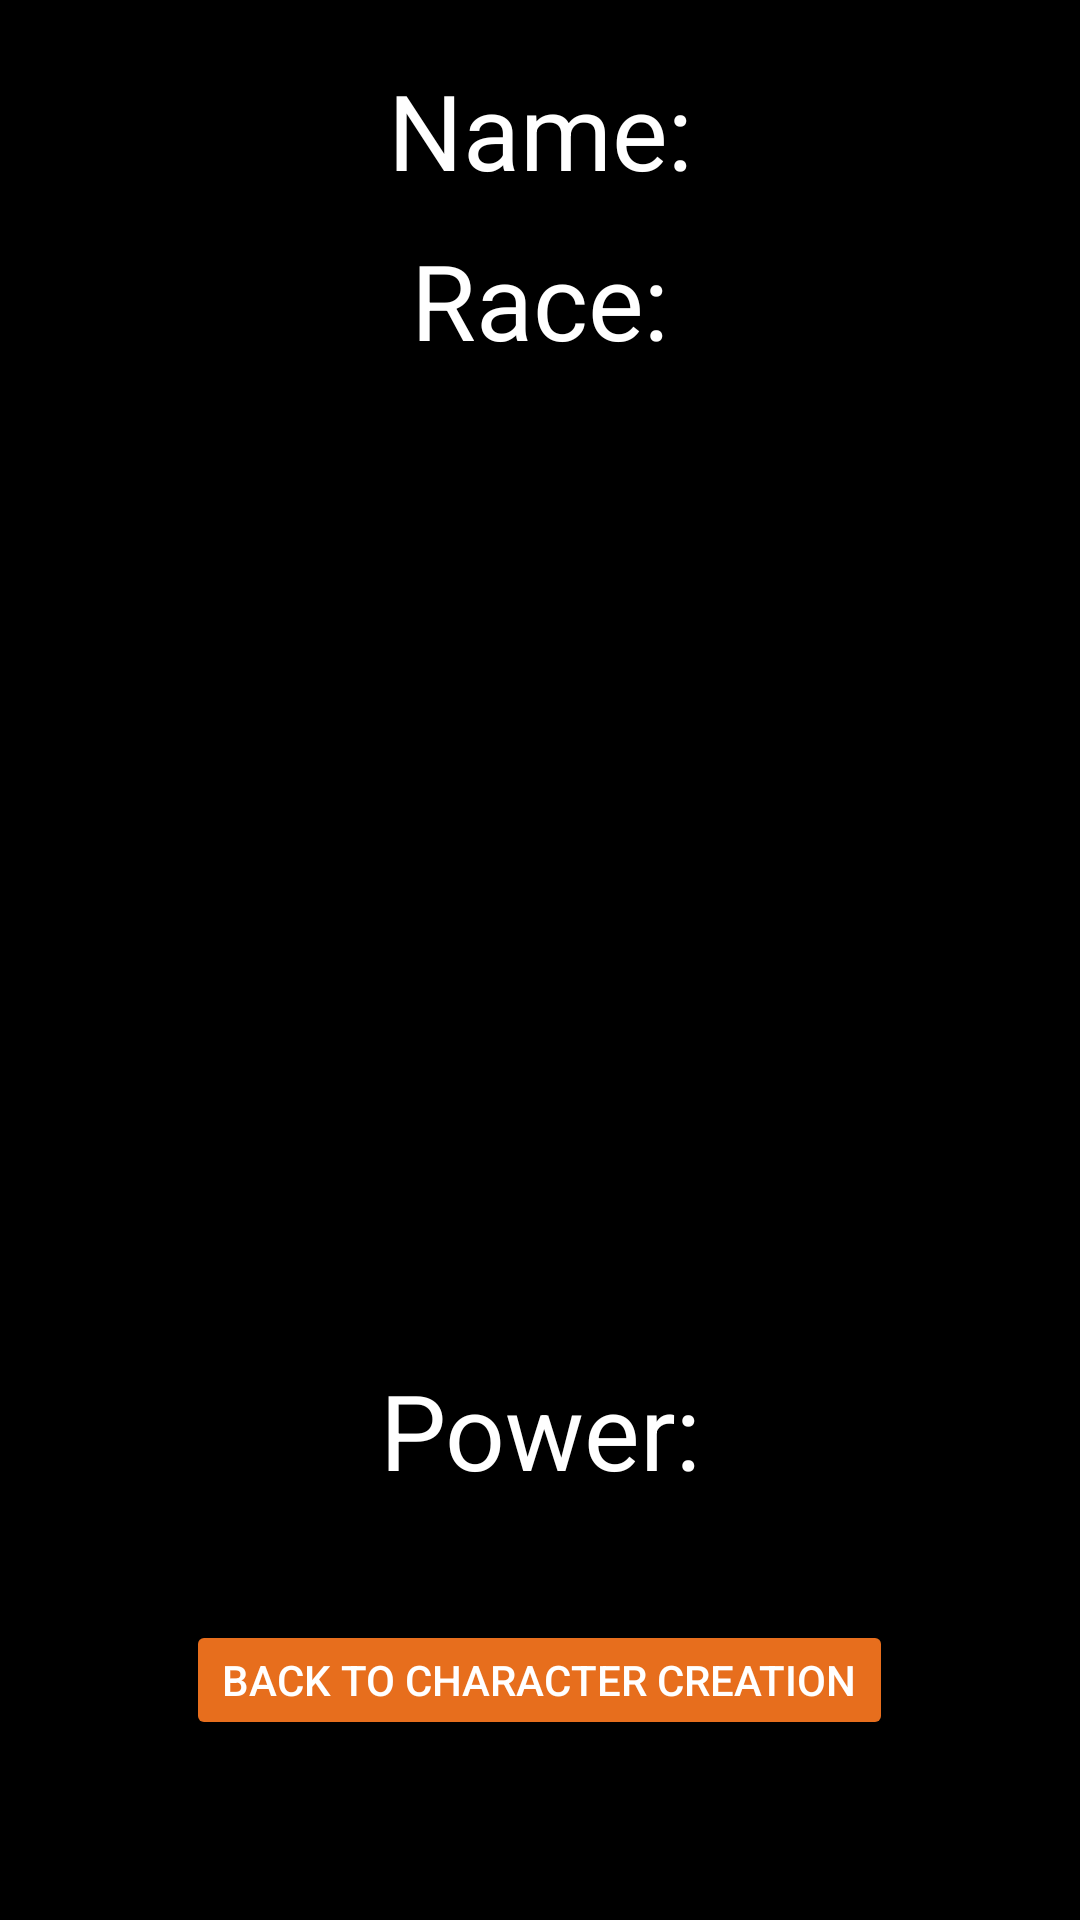

Produce the Android XML layout that renders to this screen, including the resource entries it uses.
<!-- AndroidManifest.xml: application theme Theme.AppExamen -->
<!-- res/layout/activity_character.xml -->
<?xml version="1.0" encoding="utf-8"?>
<androidx.constraintlayout.widget.ConstraintLayout xmlns:android="http://schemas.android.com/apk/res/android"
    xmlns:app="http://schemas.android.com/apk/res-auto"
    xmlns:tools="http://schemas.android.com/tools"
    android:id="@+id/main"
    android:layout_width="match_parent"
    android:layout_height="match_parent"
    tools:context=".CharacterActivity"
    android:background="@color/bg_app">

    <LinearLayout
        android:layout_width="match_parent"
        android:layout_height="match_parent"
        android:orientation="vertical"
        android:gravity="center"
        android:layout_margin="20dp">

        <TextView
            android:layout_width="match_parent"
            android:layout_height="wrap_content"
            android:id="@+id/tv_character_name"
            android:text="@string/tv_name_text"
            android:textColor="@color/text_color"
            android:textSize="35sp"
            android:textAlignment="center"
            />

        <TextView
            android:layout_width="match_parent"
            android:layout_height="wrap_content"
            android:layout_marginTop="10dp"
            android:id="@+id/tv_character_race"
            android:text="@string/tv_race_text"
            android:textColor="@color/text_color"
            android:textSize="35sp"
            android:textAlignment="center"
            />

        <ImageView
            android:layout_width="250dp"
            android:layout_height="250dp"
            android:layout_margin="40dp"
            android:id="@+id/iv_character_image"
            android:contentDescription="@string/cd_iv_character"
            />

        <TextView
            android:layout_width="match_parent"
            android:layout_height="wrap_content"
            android:id="@+id/tv_character_power"
            android:text="@string/tv_power_text"
            android:textSize="35sp"
            android:textColor="@color/text_color"
            android:textAlignment="center"
            />

        <Button
            android:layout_width="wrap_content"
            android:layout_height="wrap_content"
            android:layout_marginVertical="40dp"
            android:id="@+id/btn_back2main"
            android:backgroundTint="@color/bg_fab"
            android:text="@string/btn_back2main"
            android:textColor="@color/text_color"
            />

    </LinearLayout>

</androidx.constraintlayout.widget.ConstraintLayout>
<!-- resources referenced by this layout -->
<resources>
  <color name="bg_app">#FF000000</color>
  <color name="bg_fab">#FFE76E1D</color>
  <color name="text_color">#FFFFFFFF</color>
  <string name="btn_back2main">Back to character creation</string>
  <string name="cd_iv_character">Imagen de la raza del personaje elegido</string>
  <string name="tv_name_text">Name:</string>
  <string name="tv_power_text">Power:</string>
  <string name="tv_race_text">Race:</string>
  <style name="Theme.AppExamen" parent="Theme.MaterialComponents.DayNight.NoActionBar">
          
          <item name="colorPrimary">@color/purple_500</item>
          <item name="colorPrimaryVariant">@color/purple_700</item>
          <item name="colorOnPrimary">@color/white</item>
          
          <item name="colorSecondary">@color/teal_200</item>
          <item name="colorSecondaryVariant">@color/teal_700</item>
          <item name="colorOnSecondary">@color/black</item>
          
          <item name="android:statusBarColor">?attr/colorPrimaryVariant</item>
          
      </style>
  <color name="purple_500">#FF6200EE</color>
  <color name="purple_700">#FF3700B3</color>
  <color name="white">#FFFFFFFF</color>
  <color name="teal_200">#FF03DAC5</color>
  <color name="teal_700">#FF018786</color>
  <color name="black">#FF000000</color>
</resources>
